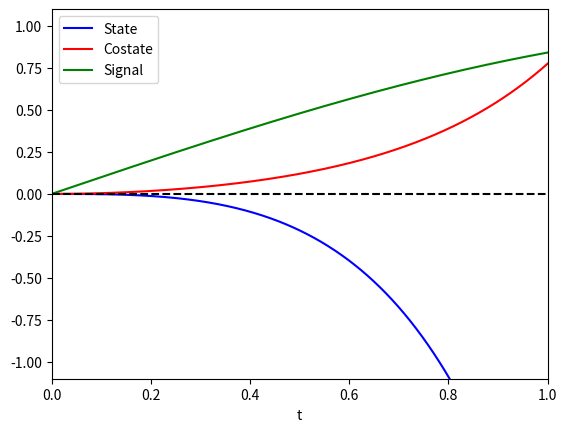

Reproduce this figure in Python.
import numpy as np
import matplotlib.pyplot as plt
import math
from scipy.integrate import solve_ivp

T = 1
lambda_decay = 0.1

a = 1
b = 1
q = 1
r = 0.1

x_0 = 0
p_0 = 0

y = np.zeros(2)


def signal(t):
    return np.array(math.sin(t)) # define the signal to be tracked

def fun(t, y):
    return [a*y[0]-(b**2/r)*y[1], -q*math.exp(-lambda_decay*(T-t))*(y[0] - signal(t))-a*y[1]]


sol = solve_ivp(fun, [0,T], [x_0,p_0], dense_output=True, rtol=10**-10, method="DOP853")

n_samples = 1000
t_plot = np.linspace(0, T, n_samples)
signal_plot=[]
for i in range(0,n_samples):
    signal_plot.append(signal(t_plot[i]))


plt.plot(t_plot, sol.sol(t_plot)[0], label='State',color="blue")
plt.plot(t_plot, sol.sol(t_plot)[1], label='Costate',color="red")
plt.plot(t_plot, signal_plot, label='Signal',color="green")
plt.axhline(y=0, color='black', linestyle='--')
plt.xlabel("t")
plt.xlim(0,T)
plt.ylim(-1.1,1.1)
plt.legend()

plt.show()